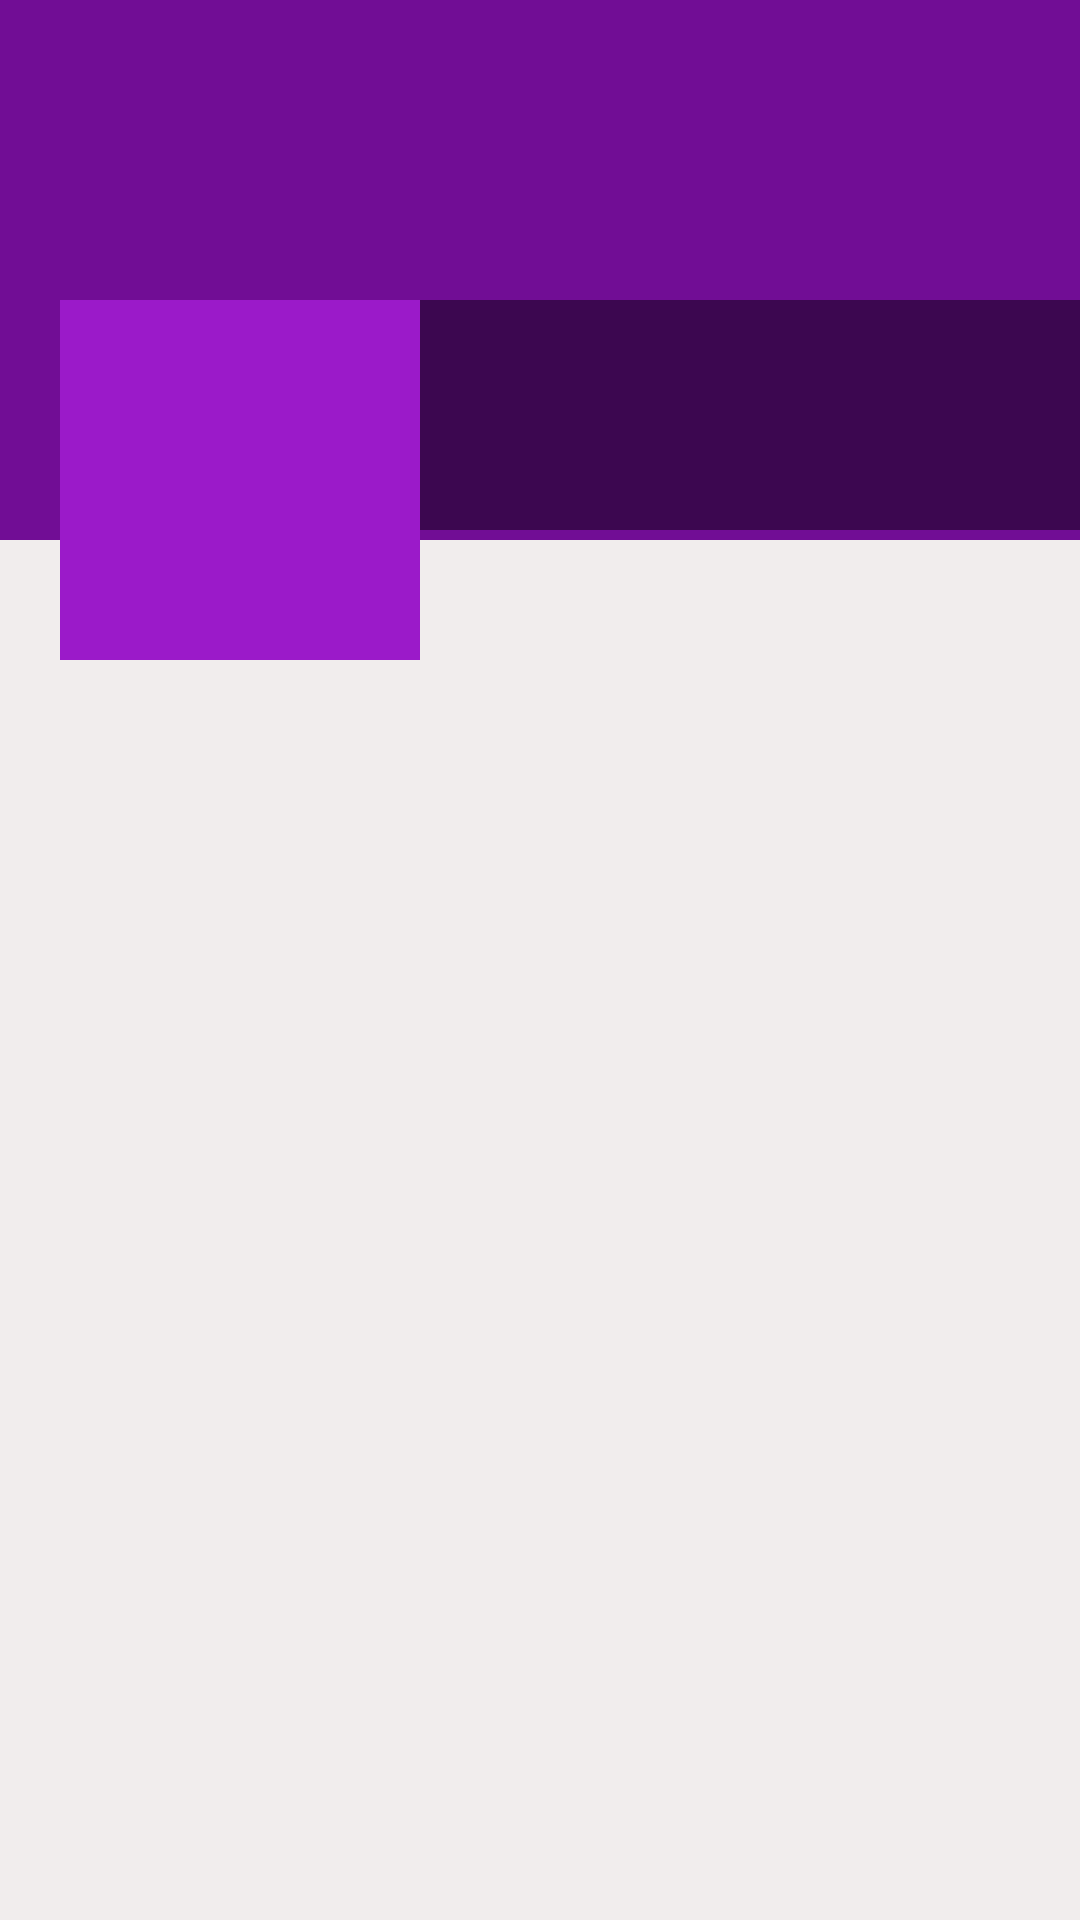

Write the Android layout XML for this screen, with the resource values it uses.
<!-- AndroidManifest.xml: application theme AppTheme -->
<!-- res/layout/activity_there_profile.xml -->
<?xml version="1.0" encoding="utf-8"?>
<ScrollView xmlns:android="http://schemas.android.com/apk/res/android"
    xmlns:tools="http://schemas.android.com/tools"
    android:layout_width="match_parent"
    android:layout_height="match_parent"
    android:background="#F1EDED"
    tools:context=".ThereProfileActivity">

    <RelativeLayout
        android:layout_width="match_parent"
        android:layout_height="wrap_content">

        
        <ImageView
            android:id="@+id/coverIv"
            android:layout_width="match_parent"
            android:layout_height="180dp"
            android:background="@color/colorPrimaryDark"
            android:scaleType="fitXY">

        </ImageView>

        <LinearLayout
            android:id="@+id/linearLayout"
            android:layout_width="match_parent"
            android:layout_height="120dp"
            android:layout_marginTop="100dp"
            android:orientation="horizontal">

            <ImageView
                android:id="@+id/avatarIv"
                android:layout_width="120dp"
                android:layout_height="120dp"
                android:layout_marginStart="20dp"
                android:layout_marginLeft="20dp"
                android:background="@color/colorPrimary"
                android:padding="5dp"
                android:scaleType="centerCrop"
                android:src="@drawable/ic_default_img_white" />

            <LinearLayout
                android:layout_width="match_parent"
                android:layout_height="wrap_content"
                android:background="#77000000"
                android:orientation="vertical">

                <TextView
                    android:id="@+id/nameTv"
                    android:layout_width="match_parent"
                    android:layout_height="wrap_content"
                    android:layout_marginStart="5dp"
                    android:layout_marginLeft="5dp"
                    android:layout_marginTop="5dp"
                    android:textColor="@color/colorWhite"
                    android:textSize="25sp" />

                <TextView
                    android:id="@+id/emailTv"
                    android:layout_width="match_parent"
                    android:layout_height="wrap_content"
                    android:layout_marginStart="5dp"
                    android:layout_marginLeft="5dp"
                    android:textColor="@color/colorWhite" />

                <TextView
                    android:id="@+id/phoneTv"
                    android:layout_width="match_parent"
                    android:layout_height="wrap_content"
                    android:layout_marginStart="5dp"
                    android:layout_marginLeft="5dp"
                    android:textColor="@color/colorWhite" />

            </LinearLayout>

        </LinearLayout>

        
        <androidx.recyclerview.widget.RecyclerView
            android:id="@+id/recyclerview_posts"
            android:layout_width="match_parent"
            android:layout_height="match_parent"
            android:layout_below="@id/linearLayout" />

    </RelativeLayout>
</ScrollView>
<!-- resources referenced by this layout -->
<resources>
  <color name="colorPrimary">#9b1ac9</color>
  <color name="colorPrimaryDark">#710d95</color>
  <color name="colorWhite">#fff</color>
  <style name="AppTheme" parent="Theme.AppCompat.Light.DarkActionBar">
          
          <item name="colorPrimary">@color/colorPrimary</item>
          <item name="colorPrimaryDark">@color/colorPrimaryDark</item>
          <item name="colorAccent">@color/colorAccent</item>
      </style>
  <color name="colorAccent">#9b1ac9</color>
</resources>
